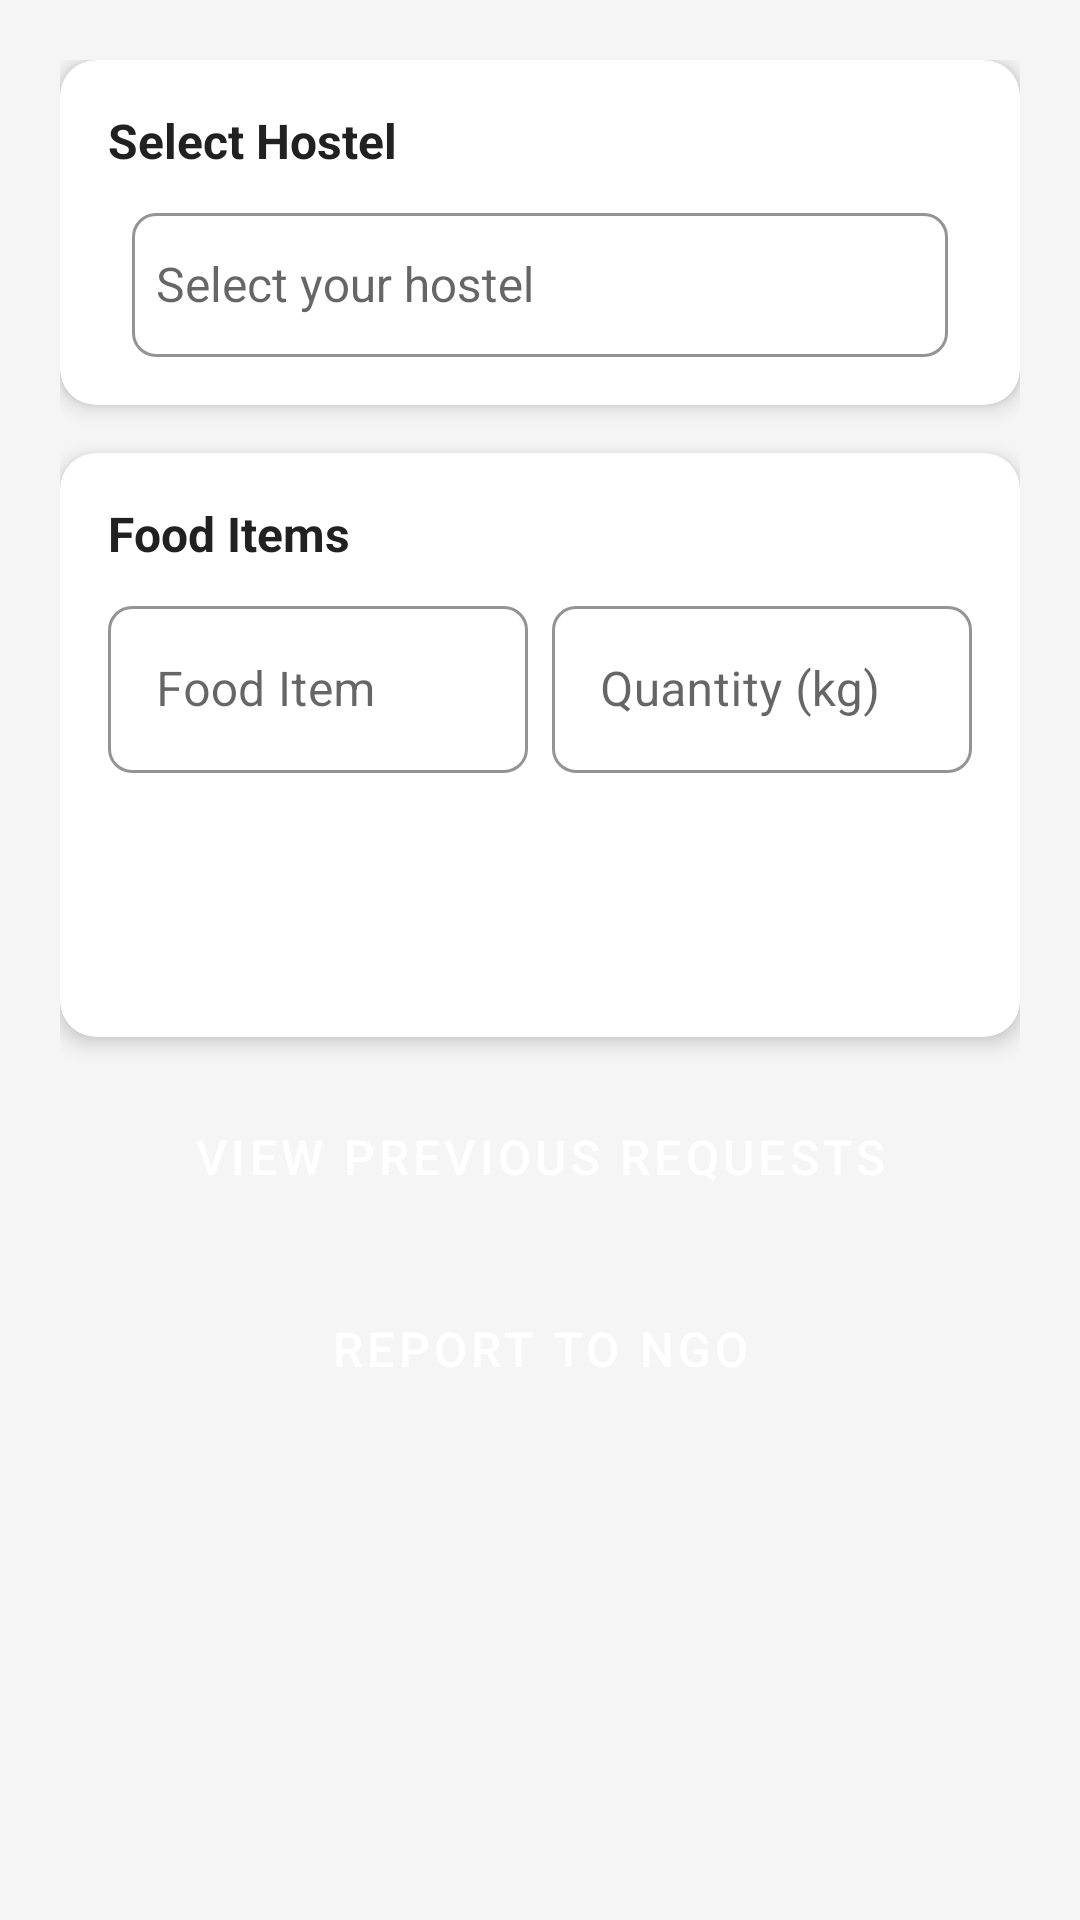

Reconstruct the res/layout file that produces this screen, plus the resources it refers to.
<!-- AndroidManifest.xml: application theme Theme.HostelAid -->
<!-- res/layout/activity_food_waste.xml -->
<?xml version="1.0" encoding="utf-8"?>
<androidx.core.widget.NestedScrollView
    xmlns:android="http://schemas.android.com/apk/res/android"
    xmlns:app="http://schemas.android.com/apk/res-auto"
    android:layout_width="match_parent"
    android:layout_height="match_parent"
    android:background="@color/backgroundColor"
    android:fillViewport="true"
    android:layout_marginTop="60dp">

    <LinearLayout
        android:layout_width="match_parent"
        android:layout_height="wrap_content"
        android:orientation="vertical"
        android:padding="20dp">

        <com.google.android.material.card.MaterialCardView
            android:layout_width="match_parent"
            android:layout_height="wrap_content"
            android:layout_marginBottom="16dp"
            app:cardCornerRadius="12dp"
            app:cardElevation="4dp">

            <LinearLayout
                android:layout_width="match_parent"
                android:layout_height="wrap_content"
                android:orientation="vertical"
                android:padding="16dp">

                <TextView
                    android:layout_width="wrap_content"
                    android:layout_height="wrap_content"
                    android:text="Select Hostel"
                    android:textColor="@color/text_primary"
                    android:textSize="16sp"
                    android:textStyle="bold"/>

                <com.google.android.material.textfield.TextInputLayout
                    android:layout_width="match_parent"
                    android:layout_height="wrap_content"
                    android:layout_marginTop="8dp"
                    style="@style/Widget.HostelAid.TextInputLayout"
                    android:paddingStart="8dp"
                    android:paddingEnd="8dp">

                    <AutoCompleteTextView
                        android:id="@+id/spinnerHostel"
                        android:layout_width="match_parent"
                        android:layout_height="wrap_content"
                        android:hint="Select your hostel"
                        android:inputType="none"
                        android:focusable="false"
                        android:minHeight="48dp"
                        android:textSize="16sp"
                        android:paddingStart="8dp"
                        android:paddingEnd="8dp"/>
                </com.google.android.material.textfield.TextInputLayout>
            </LinearLayout>
        </com.google.android.material.card.MaterialCardView>

        <com.google.android.material.card.MaterialCardView
            android:layout_width="match_parent"
            android:layout_height="wrap_content"
            android:layout_marginBottom="16dp"
            app:cardCornerRadius="12dp"
            app:cardElevation="4dp">

            <LinearLayout
                android:layout_width="match_parent"
                android:layout_height="wrap_content"
                android:orientation="vertical"
                android:padding="16dp">

                <TextView
                    android:layout_width="wrap_content"
                    android:layout_height="wrap_content"
                    android:text="Food Items"
                    android:textColor="@color/text_primary"
                    android:textSize="16sp"
                    android:textStyle="bold"/>

                <LinearLayout
                    android:layout_width="match_parent"
                    android:layout_height="wrap_content"
                    android:orientation="horizontal"
                    android:layout_marginTop="8dp">

                    <com.google.android.material.textfield.TextInputLayout
                        android:layout_width="0dp"
                        android:layout_height="wrap_content"
                        android:layout_weight="1"
                        android:layout_marginEnd="8dp"
                        style="@style/Widget.HostelAid.TextInputLayout">

                        <EditText
                            android:id="@+id/etFoodItem"
                            android:layout_width="match_parent"
                            android:layout_height="wrap_content"
                            android:hint="Food Item"
                            android:inputType="text"/>
                    </com.google.android.material.textfield.TextInputLayout>

                    <com.google.android.material.textfield.TextInputLayout
                        android:layout_width="0dp"
                        android:layout_height="wrap_content"
                        android:layout_weight="1"
                        style="@style/Widget.HostelAid.TextInputLayout">

                        <EditText
                            android:id="@+id/etQuantity"
                            android:layout_width="match_parent"
                            android:layout_height="wrap_content"
                            android:hint="Quantity (kg)"
                            android:inputType="numberDecimal"/>
                    </com.google.android.material.textfield.TextInputLayout>
                </LinearLayout>

                <Button
                    android:id="@+id/btnAddItem"
                    android:layout_width="wrap_content"
                    android:layout_height="wrap_content"
                    android:text="Add Item"
                    android:layout_gravity="end"
                    android:layout_marginTop="8dp"
                    style="@style/Widget.HostelAid.Button"/>

                <androidx.recyclerview.widget.RecyclerView
                    android:id="@+id/rvFoodItems"
                    android:layout_width="match_parent"
                    android:layout_height="wrap_content"
                    android:layout_marginTop="16dp"
                    android:nestedScrollingEnabled="false"/>
            </LinearLayout>
        </com.google.android.material.card.MaterialCardView>

        <Button
            android:id="@+id/btnViewPrevious"
            android:layout_width="match_parent"
            android:layout_height="wrap_content"
            android:text="View Previous Requests"
            android:layout_marginBottom="16dp"
            style="@style/Widget.HostelAid.Button"/>

        <Button
            android:id="@+id/btnReportNGO"
            android:layout_width="match_parent"
            android:layout_height="wrap_content"
            android:text="Report to NGO"
            style="@style/Widget.HostelAid.Button"/>

    </LinearLayout>
</androidx.core.widget.NestedScrollView>
<!-- resources referenced by this layout -->
<resources>
  <color name="backgroundColor">#F5F5F5</color>
  <color name="text_primary">#212121</color>
  <style name="Widget.HostelAid.Button" parent="Widget.MaterialComponents.Button">
          <item name="android:textColor">@color/white</item>
          <item name="backgroundTint">@color/primary</item>
          <item name="cornerRadius">8dp</item>
          <item name="android:textSize">16sp</item>
          <item name="android:padding">12dp</item>
      </style>
  <style name="Widget.HostelAid.TextInputLayout" parent="Widget.MaterialComponents.TextInputLayout.OutlinedBox">
          <item name="boxStrokeColor">@color/primary</item>
          <item name="boxCornerRadiusTopStart">8dp</item>
          <item name="boxCornerRadiusTopEnd">8dp</item>
          <item name="boxCornerRadiusBottomStart">8dp</item>
          <item name="boxCornerRadiusBottomEnd">8dp</item>
          <item name="hintTextColor">@color/text_secondary</item>
      </style>
  <style name="Theme.HostelAid" parent="Base.Theme.HostelAid" />
  <color name="white">#FFFFFF</color>
  <color name="primary">#4CAF50</color>
  <color name="text_secondary">#757575</color>
  <style name="Base.Theme.HostelAid" parent="Theme.MaterialComponents.DayNight.DarkActionBar">
          
          <item name="colorPrimary">@color/primary</item>
          <item name="colorPrimaryVariant">@color/primary_dark</item>
          <item name="colorOnPrimary">@color/white</item>
          <item name="colorSecondary">@color/accent</item>
          <item name="colorSecondaryVariant">@color/primary_light</item>
          <item name="colorOnSecondary">@color/white</item>
          <item name="android:windowBackground">@color/backgroundColor</item>
          <item name="android:statusBarColor" tools:targetApi="l">@color/primary_dark</item>
          <item name="android:navigationBarColor">@color/primary_dark</item>
          <item name="android:textColorPrimary">@color/text_primary</item>
          <item name="android:textColorSecondary">@color/text_secondary</item>
          <item name="android:colorError">@color/error</item>
          <item name="materialButtonStyle">@style/Widget.HostelAid.Button</item>
          <item name="textInputStyle">@style/Widget.HostelAid.TextInputLayout</item>
      </style>
  <color name="primary_dark">#388E3C</color>
  <color name="accent">#81C784</color>
  <color name="primary_light">#81C784</color>
  <color name="error">#F44336</color>
</resources>
